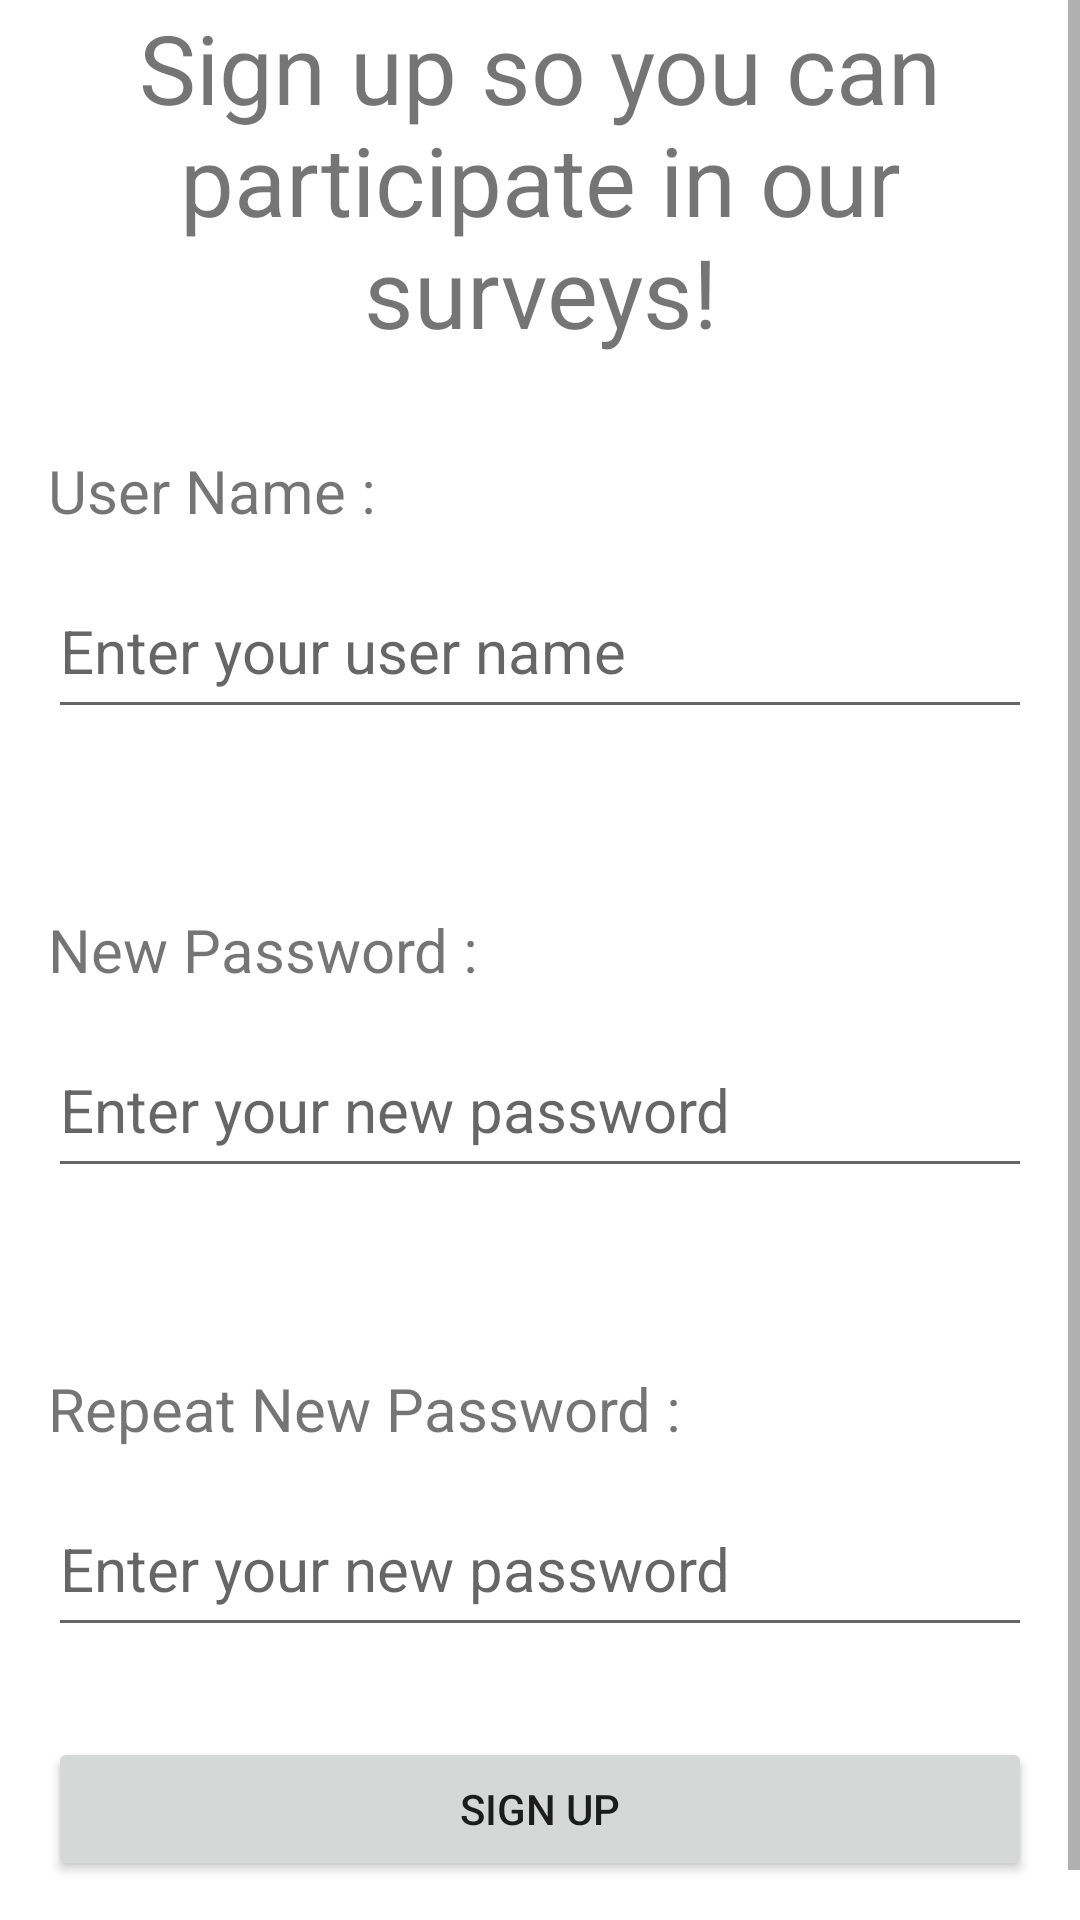

Here is an Android app screen rendered from its layout file. Give the layout XML and the strings, colors and styles it references.
<!-- AndroidManifest.xml: application theme Theme.NMatynia_SurveyApp -->
<!-- res/layout/activity_sign_up.xml -->
<?xml version="1.0" encoding="utf-8"?>
<ScrollView
    xmlns:android="http://schemas.android.com/apk/res/android"
    android:layout_height="match_parent"
    android:layout_width="match_parent"
    android:fillViewport="true">
    <LinearLayout xmlns:android="http://schemas.android.com/apk/res/android"
        xmlns:app="http://schemas.android.com/apk/res-auto"
        xmlns:tools="http://schemas.android.com/tools"
        android:layout_width="match_parent"
        android:layout_height="wrap_content"
        android:orientation="vertical"
        tools:context=".SignUpActivity"
        android:gravity="center_horizontal"
        >


        <TextView
            android:id="@+id/textView"
            android:layout_width="match_parent"
            android:layout_height="120dp"
            android:gravity="center"
            android:text="Sign up so you can participate in our surveys!"
            android:textSize="32sp" />

        <LinearLayout
            android:layout_width="wrap_content"
            android:layout_height="93dp"
            android:orientation="vertical"
            android:layout_marginVertical="30dp">

            <TextView
                android:id="@+id/textViewUserName"
                android:layout_width="wrap_content"
                android:layout_height="wrap_content"
                android:layout_weight="1"
                android:text="User Name :"
                android:textSize="20sp" />

            <EditText
                android:id="@+id/editTextUserName"
                android:layout_width="328dp"
                android:layout_height="wrap_content"
                android:layout_weight="1"
                android:ems="10"
                android:hint="Enter your user name"
                android:inputType="textPersonName"
                android:textSize="20sp" />

        </LinearLayout>

        <LinearLayout
            android:layout_width="wrap_content"
            android:layout_height="93dp"
            android:orientation="vertical"
            android:layout_marginVertical="30dp">

            <TextView
                android:id="@+id/textViewPassword"
                android:layout_width="wrap_content"
                android:layout_height="wrap_content"
                android:layout_weight="1"
                android:text="New Password :"
                android:textSize="20sp" />

            <EditText
                android:id="@+id/editTextPassword"
                android:layout_width="328dp"
                android:layout_height="wrap_content"
                android:layout_weight="1"
                android:ems="10"
                android:hint="Enter your new password"
                android:inputType="textPassword"
                android:textSize="20sp" />

        </LinearLayout>

        <LinearLayout
            android:layout_width="wrap_content"
            android:layout_height="93dp"
            android:orientation="vertical"
            android:layout_marginVertical="30dp">

            <TextView
                android:id="@+id/textViewRepeatPassword"
                android:layout_width="wrap_content"
                android:layout_height="wrap_content"
                android:layout_weight="1"
                android:text="Repeat New Password :"
                android:textSize="20sp" />

            <EditText
                android:id="@+id/editTextRepeatPassword"
                android:layout_width="328dp"
                android:layout_height="wrap_content"
                android:layout_weight="1"
                android:ems="10"
                android:hint="Enter your new password"
                android:inputType="textPassword"
                android:textSize="20sp" />

        </LinearLayout>
        <Button
            android:id="@+id/buttonRegister"
            android:layout_width="328dp"
            android:layout_height="wrap_content"
            android:text="Sign up"
            android:onClick="signUpButton"
            android:layout_marginBottom="30dp"/>
    </LinearLayout>
</ScrollView>
<!-- resources referenced by this layout -->
<resources>
  <style name="Theme.NMatynia_SurveyApp" parent="Theme.MaterialComponents.DayNight.DarkActionBar">
          
          <item name="colorPrimary">@color/purple_500</item>
          <item name="colorPrimaryVariant">@color/purple_700</item>
          <item name="colorOnPrimary">@color/white</item>
          
          <item name="colorSecondary">@color/teal_200</item>
          <item name="colorSecondaryVariant">@color/teal_700</item>
          <item name="colorOnSecondary">@color/black</item>
          
          <item name="android:statusBarColor">?attr/colorPrimaryVariant</item>
          
      </style>
  <!-- not gathered from this repository: default colours our renderer supplied (Android Studio template values) -->
  <color name="purple_500">#FF6200EE</color>
  <color name="purple_700">#FF3700B3</color>
  <color name="teal_200">#FF03DAC5</color>
  <color name="teal_700">#FF018786</color>
  <color name="black">#FF000000</color>
  <color name="white">#FFFFFFFF</color>
</resources>
